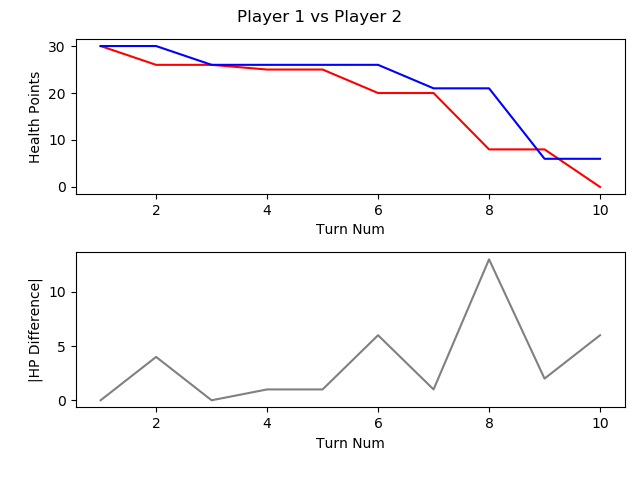

Data behind this chart, as committed beside it:
, TURN_NO, P1_HEALTH, P2_HEALTH, CURRENT_PLAYER, AMOUNTHEALEDTHISTURN, NUMATTACKSTHISTURN, NUMCARDSDRAWNTHISTURN, NUMCARDSPLAYEDTHISTURN, NUMCARDSTODRAW, NUMELEMENTALSPLAYEDLASTTURN, NUMELEMENTALSPLAYEDTHISTURN, NUMFRIENDLYMINIONSTHATATTACKEDTHISTURN, NUMFRIENDLYMINIONSTHATDIEDTHISTURN, NUMMINIONSPLAYEDTHISTURN, NUMMINIONSPLAYERKILLEDTHISTURN, NUMOPTIONSPLAYEDTHISTURN, NUMSECRETSPLAYEDTHISGAME, NUMSPELLSPLAYEDTHISGAME, NUMTIMESHEROPOWERUSEDTHISGAME, REMAININGMANA, TOTALMANASPENTTHISGAME, USEDMANATHISTURN
1, 1, 30, 30, P1 FitzVonGerald, 0, 0, 1, 0, 0, 0, 0, 0, 0, 0, 0, 0, 0, 0, 0, 1, 0, 0
2, 2, 26, 30, P2 RehHausZuckFuchs, 0, 0, 1, 2, 0, 0, 0, 0, 0, 0, 0, 3, 0, 2, 0, 0, 2, 1
3, 3, 26, 26, P1 FitzVonGerald, 0, 0, 1, 1, 0, 0, 0, 0, 0, 0, 0, 2, 0, 1, 0, 0, 2, 2
4, 4, 25, 26, P2 RehHausZuckFuchs, 0, 0, 1, 2, 0, 0, 0, 0, 0, 2, 0, 3, 0, 2, 0, 0, 4, 2
5, 5, 25, 26, P1 FitzVonGerald, 0, 0, 1, 1, 0, 0, 0, 0, 0, 1, 0, 1, 0, 1, 0, 0, 5, 3
6, 6, 20, 26, P2 RehHausZuckFuchs, 0, 0, 1, 1, 0, 0, 0, 2, 0, 1, 0, 4, 0, 2, 0, 0, 7, 3
7, 7, 20, 21, P1 FitzVonGerald, 0, 0, 1, 3, 0, 0, 0, 2, 0, 2, 0, 6, 0, 2, 0, 0, 9, 4
8, 8, 8, 21, P2 RehHausZuckFuchs, 0, 0, 1, 1, 0, 0, 0, 4, 0, 1, 0, 6, 0, 2, 0, 0, 11, 4
9, 9, 8, 6, P1 FitzVonGerald, 0, 0, 1, 2, 0, 0, 0, 4, 0, 1, 0, 7, 0, 2, 0, 0, 14, 5
10, 10, 0, 6, P2 RehHausZuckFuchs, 0, 0, 1, 1, 0, 0, 0, 3, 1, 0, 2, 5, 0, 2, 0, 2, 14, 3
